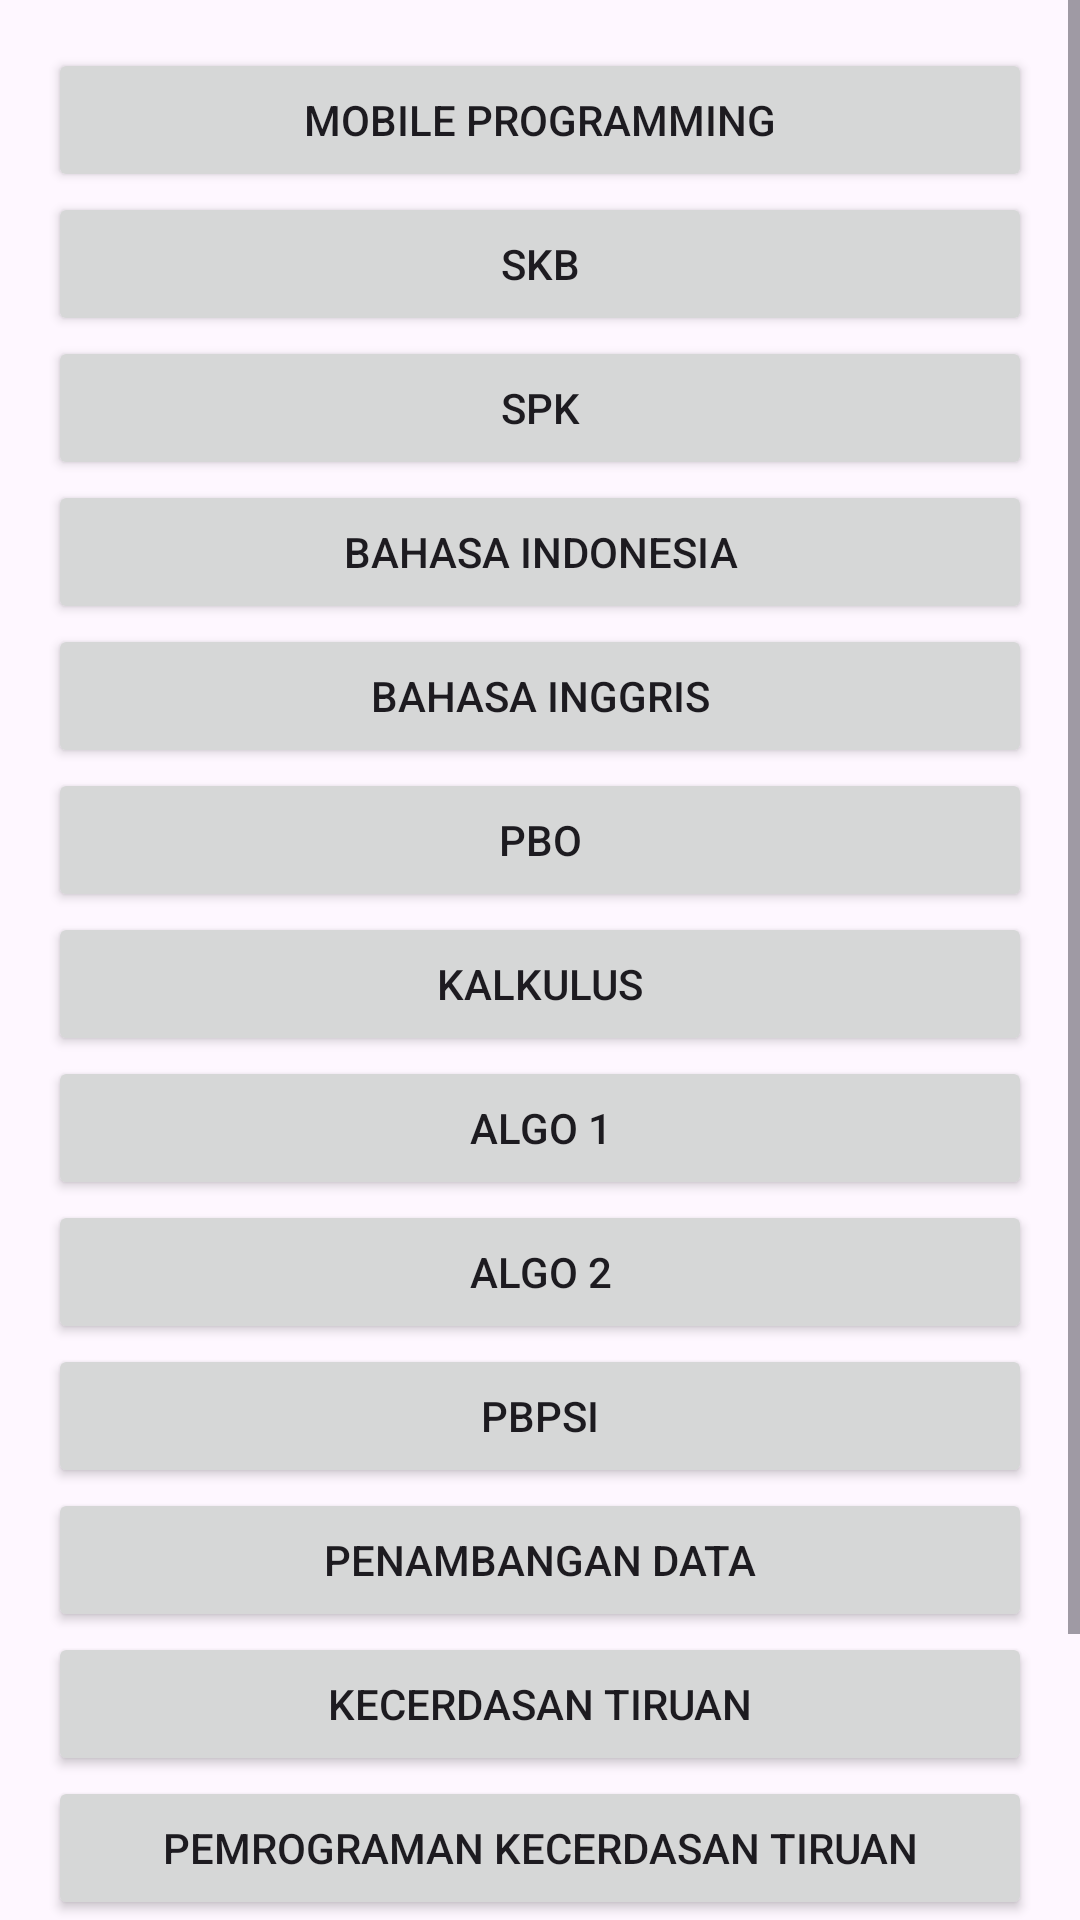

Here is an Android app screen rendered from its layout file. Give the layout XML and the strings, colors and styles it references.
<!-- AndroidManifest.xml: application theme Theme._2312500602_Rafif_UTSB -->
<!-- res/layout/fragment_akademik3.xml -->
<?xml version="1.0" encoding="utf-8"?>
<ScrollView xmlns:android="http://schemas.android.com/apk/res/android"
    android:layout_width="match_parent"
    android:layout_height="match_parent">

    <LinearLayout
        android:layout_width="match_parent"
        android:layout_height="wrap_content"
        android:orientation="vertical"
        android:padding="16dp">

        
        <Button
            android:id="@+id/button1"
            android:layout_width="match_parent"
            android:layout_height="wrap_content"
            android:text="Mobile Programming" />

        <Button
            android:id="@+id/button2"
            android:layout_width="match_parent"
            android:layout_height="wrap_content"
            android:text="SKB" />

        <Button
            android:id="@+id/button3"
            android:layout_width="match_parent"
            android:layout_height="wrap_content"
            android:text="SPK" />

        <Button
            android:id="@+id/button4"
            android:layout_width="match_parent"
            android:layout_height="wrap_content"
            android:text="Bahasa Indonesia" />

        <Button
            android:id="@+id/button5"
            android:layout_width="match_parent"
            android:layout_height="wrap_content"
            android:text="Bahasa Inggris" />

        <Button
            android:id="@+id/button6"
            android:layout_width="match_parent"
            android:layout_height="wrap_content"
            android:text="PBO" />

        <Button
            android:id="@+id/button7"
            android:layout_width="match_parent"
            android:layout_height="wrap_content"
            android:text="Kalkulus" />

        <Button
            android:id="@+id/button8"
            android:layout_width="match_parent"
            android:layout_height="wrap_content"
            android:text="ALGO 1" />

        <Button
            android:id="@+id/button9"
            android:layout_width="match_parent"
            android:layout_height="wrap_content"
            android:text="ALGO 2" />

        <Button
            android:id="@+id/button10"
            android:layout_width="match_parent"
            android:layout_height="wrap_content"
            android:text="PBPSI" />

        <Button
            android:id="@+id/button11"
            android:layout_width="match_parent"
            android:layout_height="wrap_content"
            android:text="Penambangan Data" />

        <Button
            android:id="@+id/button12"
            android:layout_width="match_parent"
            android:layout_height="wrap_content"
            android:text="Kecerdasan Tiruan" />

        <Button
            android:id="@+id/button13"
            android:layout_width="match_parent"
            android:layout_height="wrap_content"
            android:text="Pemrograman Kecerdasan Tiruan" />

        <Button
            android:id="@+id/button14"
            android:layout_width="match_parent"
            android:layout_height="wrap_content"
            android:text="Matematika Bisnis" />

        <Button
            android:id="@+id/button15"
            android:layout_width="match_parent"
            android:layout_height="wrap_content"
            android:text="Logika Matematika" />

    </LinearLayout>
</ScrollView>
<!-- resources referenced by this layout -->
<resources>
  <style name="Theme._2312500602_Rafif_UTSB" parent="Base.Theme._2312500602_Rafif_UTSB" />
  <style name="Base.Theme._2312500602_Rafif_UTSB" parent="Theme.Material3.DayNight.NoActionBar">
          
          
      </style>
</resources>
